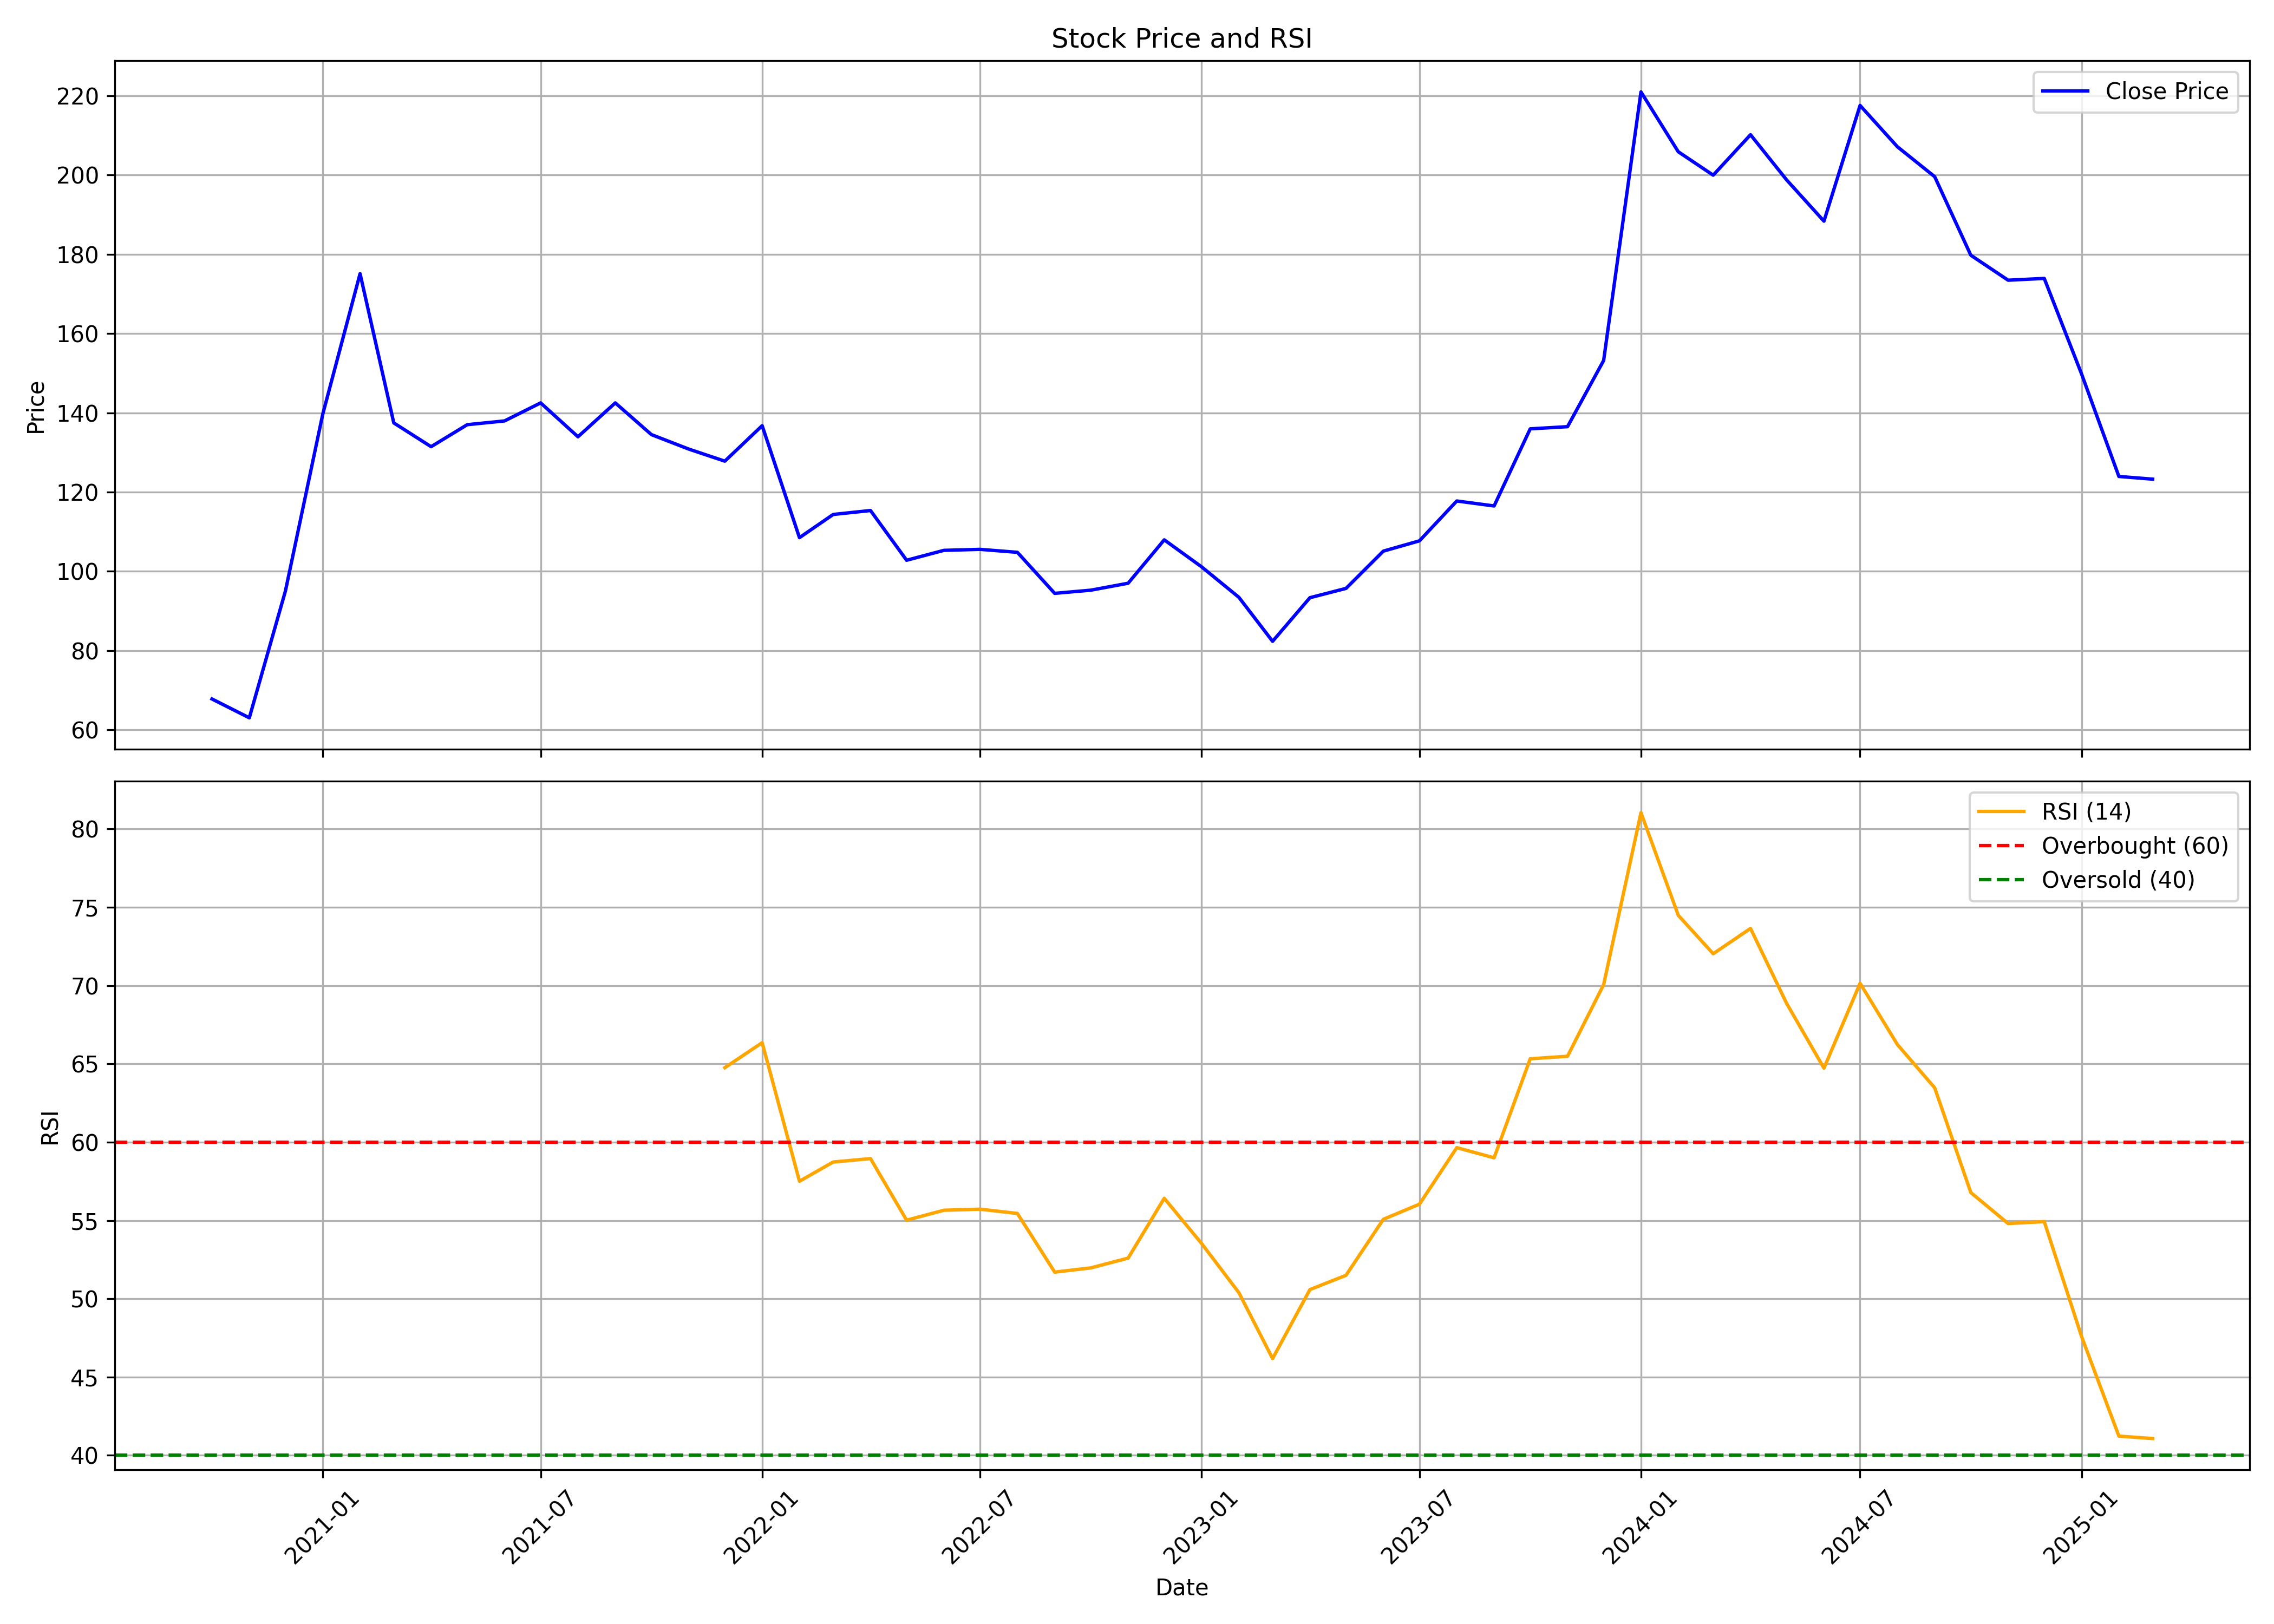

Values plotted in this chart, from the file beside it:
, date, symbol, open, high, low, close, volume, rsi
0, 2020-10-01, HEMIPROP, 97.0, 97.0, 67.8, 67.8, 451477, 
1, 2020-11-01, HEMIPROP, 64.45, 71.6, 54.4, 63.05, 33267445, 
2, 2020-12-01, HEMIPROP, 63.8, 102.7, 63.4, 95.05, 84060912, 
3, 2021-01-01, HEMIPROP, 95.95, 152.4, 88.0, 139.6, 134515407, 
4, 2021-02-01, HEMIPROP, 141.1, 201.8, 135.1, 175.1, 24415455, 
5, 2021-03-01, HEMIPROP, 182.0, 183.0, 132.0, 137.4, 11052147, 
6, 2021-04-01, HEMIPROP, 140.0, 159.1, 124.0, 131.4, 8708384, 
7, 2021-05-01, HEMIPROP, 129.0, 147.1, 127.8, 137.0, 16998596, 
8, 2021-06-01, HEMIPROP, 138.0, 167.2, 132.4, 137.9, 30190331, 
9, 2021-07-01, HEMIPROP, 138.8, 161.0, 137.1, 142.5, 26872286, 
10, 2021-08-01, HEMIPROP, 143.6, 148.8, 121.1, 133.9, 15302495, 
11, 2021-09-01, HEMIPROP, 135.7, 152.7, 130.0, 142.5, 30274929, 
12, 2021-10-01, HEMIPROP, 141.0, 151.9, 132.5, 134.5, 22780445, 
13, 2021-11-01, HEMIPROP, 135.9, 156.3, 130.1, 130.9, 22769219, 
14, 2021-12-01, HEMIPROP, 132.0, 139.8, 122.2, 127.8, 10611672, 64.76
15, 2022-01-01, HEMIPROP, 127.8, 165.9, 126.4, 136.8, 61275325, 66.35
16, 2022-02-01, HEMIPROP, 137.9, 142.3, 99.05, 108.5, 21114557, 57.5
17, 2022-03-01, HEMIPROP, 108.5, 128.0, 100.4, 114.3, 27763182, 58.73
18, 2022-04-01, HEMIPROP, 115.2, 132.4, 114.8, 115.3, 15893526, 58.95
19, 2022-05-01, HEMIPROP, 115.0, 117.5, 95.0, 102.8, 10913163, 55.02
20, 2022-06-01, HEMIPROP, 104.0, 125.8, 98.05, 105.3, 30171868, 55.65
21, 2022-07-01, HEMIPROP, 105.8, 107.1, 102.2, 105.6, 9979925, 55.72
22, 2022-08-01, HEMIPROP, 106.2, 109.8, 100.0, 104.8, 25745892, 55.45
23, 2022-09-01, HEMIPROP, 104.0, 109.6, 92.1, 94.45, 20659615, 51.7
24, 2022-10-01, HEMIPROP, 94.3, 104.2, 92.05, 95.25, 8062954, 51.97
25, 2022-11-01, HEMIPROP, 95.5, 103.2, 94.75, 97.0, 11928301, 52.6
26, 2022-12-01, HEMIPROP, 98.45, 119.9, 96.1, 107.9, 47424158, 56.42
27, 2023-01-01, HEMIPROP, 109.0, 114.9, 98.05, 101.2, 10183900, 53.53
28, 2023-02-01, HEMIPROP, 101.5, 105.7, 92.8, 93.45, 6375363, 50.39
29, 2023-03-01, HEMIPROP, 94.3, 96.85, 79.9, 82.35, 10538323, 46.18
30, 2023-04-01, HEMIPROP, 83.0, 95.5, 82.8, 93.35, 8387826, 50.58
31, 2023-05-01, HEMIPROP, 93.35, 97.65, 91.35, 95.7, 8091602, 51.5
32, 2023-06-01, HEMIPROP, 95.9, 106.9, 95.75, 105.1, 16829844, 55.07
33, 2023-07-01, HEMIPROP, 105.1, 114.4, 98.3, 107.7, 29174208, 56.04
34, 2023-08-01, HEMIPROP, 108.0, 126.8, 107.2, 117.8, 48590584, 59.65
35, 2023-09-01, HEMIPROP, 119.7, 125.7, 112.2, 116.5, 22019077, 59
36, 2023-10-01, HEMIPROP, 116.5, 143.4, 109.6, 135.9, 60275365, 65.32
37, 2023-11-01, HEMIPROP, 136.2, 146.4, 135.1, 136.5, 30852815, 65.48
38, 2023-12-01, HEMIPROP, 137.1, 162.2, 135.1, 153.2, 43974007, 70.06
39, 2024-01-01, HEMIPROP, 153.5, 226.9, 150.3, 220.9, 66278521, 81.04
40, 2024-02-01, HEMIPROP, 221.9, 265, 195.0, 205.9, 62904977, 74.48
41, 2024-03-01, HEMIPROP, 207.9, 225.5, 161.7, 199.9, 22011740, 72.03
42, 2024-04-01, HEMIPROP, 201.1, 222.4, 181.1, 210.1, 18573852, 73.65
43, 2024-05-01, HEMIPROP, 210.1, 214.8, 187.5, 198.8, 14836093, 68.86
44, 2024-06-01, HEMIPROP, 209.0, 210.9, 162.8, 188.4, 19943329, 64.73
45, 2024-07-01, HEMIPROP, 189.8, 242.0, 188.1, 217.5, 46574775, 70.14
46, 2024-08-01, HEMIPROP, 218.4, 219, 194.1, 207.1, 13985026, 66.23
47, 2024-09-01, HEMIPROP, 210.9, 212.9, 183.3, 199.6, 15986222, 63.47
48, 2024-10-01, HEMIPROP, 200.0, 201.6, 172.2, 179.8, 12509298, 56.78
49, 2024-11-01, HEMIPROP, 179.5, 186.5, 156.3, 173.4, 9854549, 54.8
50, 2024-12-01, HEMIPROP, 172.5, 184.3, 168.2, 173.9, 10988924, 54.92
51, 2025-01-01, HEMIPROP, 173.9, 178.1, 134.3, 149.8, 8880150, 47.59
52, 2025-02-01, HEMIPROP, 150.9, 160.8, 120.7, 123.9, 11214506, 41.23
53, 2025-03-01, HEMIPROP, 123.9, 130.2, 115.5, 123.3, 7096789, 41.07
